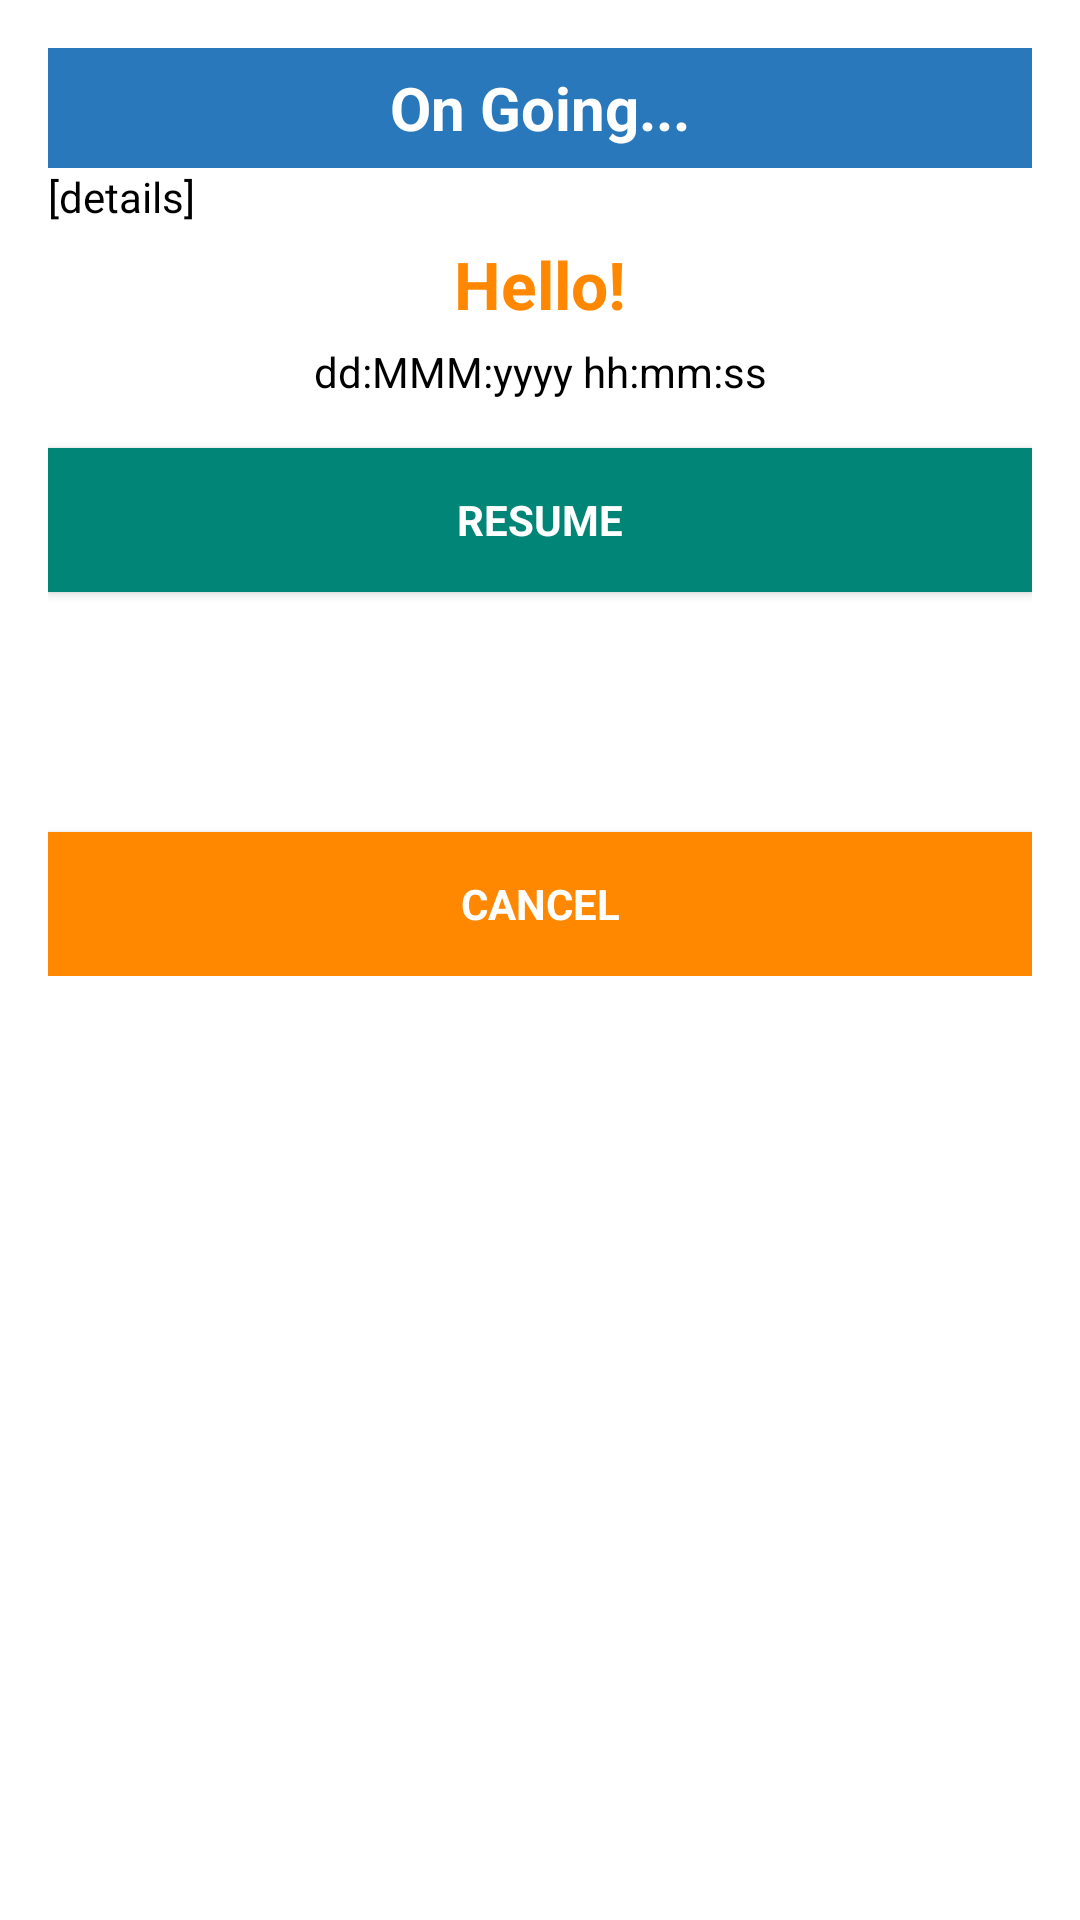

Android layout source for this screen:
<!-- AndroidManifest.xml: application theme AppTheme -->
<!-- res/layout/activity_task_detail.xml -->
<?xml version="1.0" encoding="utf-8"?>
<LinearLayout xmlns:android="http://schemas.android.com/apk/res/android"
    xmlns:tools="http://schemas.android.com/tools"
    android:layout_width="match_parent"
    android:layout_height="match_parent"
    android:gravity="center_vertical|center_horizontal"
    android:orientation="vertical"
    android:paddingBottom="@dimen/activity_vertical_margin"
    android:paddingLeft="@dimen/activity_horizontal_margin"
    android:paddingRight="@dimen/activity_horizontal_margin"
    android:paddingTop="@dimen/activity_vertical_margin"
    android:background="@color/backGround"
    android:descendantFocusability="beforeDescendants"
    android:focusableInTouchMode="true"
    tools:context="com.letsgo.letsgo.Login">
    <LinearLayout
        android:id="@+id/ll2"
        android:layout_width="match_parent"
        android:layout_height="match_parent"
        android:layout_weight="1"
        android:gravity="center_vertical|center_horizontal|top">
        <ProgressBar android:id="@+id/login_progress" style="?android:attr/progressBarStyleLarge"
            android:layout_width="wrap_content" android:layout_height="wrap_content"
            android:visibility="gone" />
        <ScrollView android:id="@+id/login_form" android:layout_width="match_parent"
            android:layout_height="wrap_content">
            <LinearLayout android:layout_width="match_parent" android:layout_height="wrap_content"
                android:orientation="vertical">

                <LinearLayout android:id="@+id/email_login_form" android:layout_width="match_parent"
                    android:layout_height="wrap_content" android:orientation="vertical">
                    <TextView
                        android:layout_width="fill_parent"
                        android:layout_height="@dimen/abc_action_bar_default_height"
                        android:background="@color/titleBar"
                        android:singleLine="true"
                        android:text="@string/title_on_going_details"
                        android:textColor="@color/titleText"
                        android:textIsSelectable="false"
                        android:textSize="20sp"
                        android:textStyle="bold"
                        android:typeface="normal"
                        android:gravity="center_horizontal|center_vertical"
                        android:id="@+id/tourTextView" />
                    <TextView
                        android:layout_width="wrap_content"
                        android:layout_height="wrap_content"
                        android:text="[details]"
                        android:id="@+id/TaskDetailTextView"
                        android:autoLink="web"
                        android:textColor="@color/textBox"

                        android:inputType="textMultiLine"/>

                    <TextView
                        android:layout_width="match_parent"
                        android:layout_height="wrap_content"
                        android:text="Hello!"
                        android:id="@+id/userNametextView"
                        android:textColor="@android:color/holo_orange_dark"
                        android:gravity="center_horizontal"
                        android:layout_marginTop="5dp"
                        android:textSize="22sp"
                        android:textStyle="bold" />
                    <TextView
                        android:layout_width="match_parent"
                        android:layout_height="wrap_content"
                        android:text="dd:MMM:yyyy hh:mm:ss"
                        android:id="@+id/timeStamptextView"
                        android:textColor="@color/textBox"
                        android:gravity="center_horizontal"
                        android:layout_marginTop="5dp" />
                    <Button android:id="@+id/resume_button"
                        style="?android:textAppearanceSmall"
                        android:layout_width="match_parent"
                        android:layout_height="wrap_content"
                        android:layout_marginTop="16dp"
                        android:text="@string/action_resume"
                        android:textStyle="bold"
                        android:textColor="@color/titleText"
                        android:background="@color/accent_material_light"
                        android:onClick="onControlClicked"/>
                    <Button android:id="@+id/complete_button"
                        style="?android:textAppearanceSmall"
                        android:layout_width="match_parent"
                        android:layout_height="wrap_content"
                        android:layout_marginTop="16dp"
                        android:text="@string/action_complete"
                        android:textStyle="bold"
                        android:textColor="@color/titleText"
                        android:background="@color/design_textinput_error_color_light"
                        android:onClick="onControlClicked" />
                    <Button android:id="@+id/cancle_button"
                        style="?android:textAppearanceSmall"
                        android:layout_width="match_parent"
                        android:layout_height="wrap_content"
                        android:layout_marginTop="16dp"
                        android:text="@string/action_cancle"
                        android:textStyle="bold"
                        android:textColor="@color/titleText"
                        android:background="@android:color/holo_orange_dark"
                        android:onClick="onControlClicked"/>

                </LinearLayout>
            </LinearLayout>
        </ScrollView>
    </LinearLayout>


</LinearLayout>
<!-- resources referenced by this layout -->
<resources>
  <color name="backGround">#FFFFFF</color>
  <color name="textBox">#000000</color>
  <color name="titleBar">#2A78BC</color>
  <color name="titleText">#FFFFFF</color>
  <dimen name="abc_action_bar_default_height">40dp</dimen>
  <dimen name="activity_horizontal_margin">16dp</dimen>
  <dimen name="activity_vertical_margin">16dp</dimen>
  <string name="action_cancle">Cancel</string>
  <string name="action_complete">Complete</string>
  <string name="action_resume">Resume</string>
  <string name="title_on_going_details">On Going...</string>
  <style name="AppTheme" parent="Theme.AppCompat.Light.NoActionBar">
          
          <item name="colorPrimary">@color/colorPrimary</item>
          <item name="colorPrimaryDark">@color/colorPrimaryDark</item>
          <item name="colorAccent">@color/colorAccent</item>
          <item name="android:popupMenuStyle">@style/PopupMenu</item>
          <item name="android:textAppearanceLargePopupMenu">@style/myPopupMenuTextAppearanceLarge</item>
          <item name="android:textAppearanceSmallPopupMenu">@style/myPopupMenuTextAppearanceSmall</item>
  
  
      </style>
  <color name="colorPrimary">#3f51b5</color>
  <color name="colorPrimaryDark">#303F9F</color>
  <color name="colorAccent">#FF4081</color>
  <style name="PopupMenu" parent="@android:style/Widget.PopupMenu">
          <item name="android:popupBackground">#0086F2</item>
          <item name="android:divider">#444444</item>
          <item name="android:dividerHeight">1px</item>
          <item name="android:background">#0086F2</item>
      </style>
  <style name="myPopupMenuTextAppearanceLarge" parent="@android:style/TextAppearance.DeviceDefault.Widget.PopupMenu.Large">
          <item name="android:textColor">#000000</item>
          <item name="android:textSize">18sp</item>
          <item name="android:background">#0086F2</item>
      </style>
  <style name="myPopupMenuTextAppearanceSmall" parent="@android:style/TextAppearance.DeviceDefault.Widget.PopupMenu.Small">
          <item name="android:textColor">#000000</item>
          <item name="android:textSize">12sp</item>
          <item name="android:background">#0086F2</item>
      </style>
</resources>
